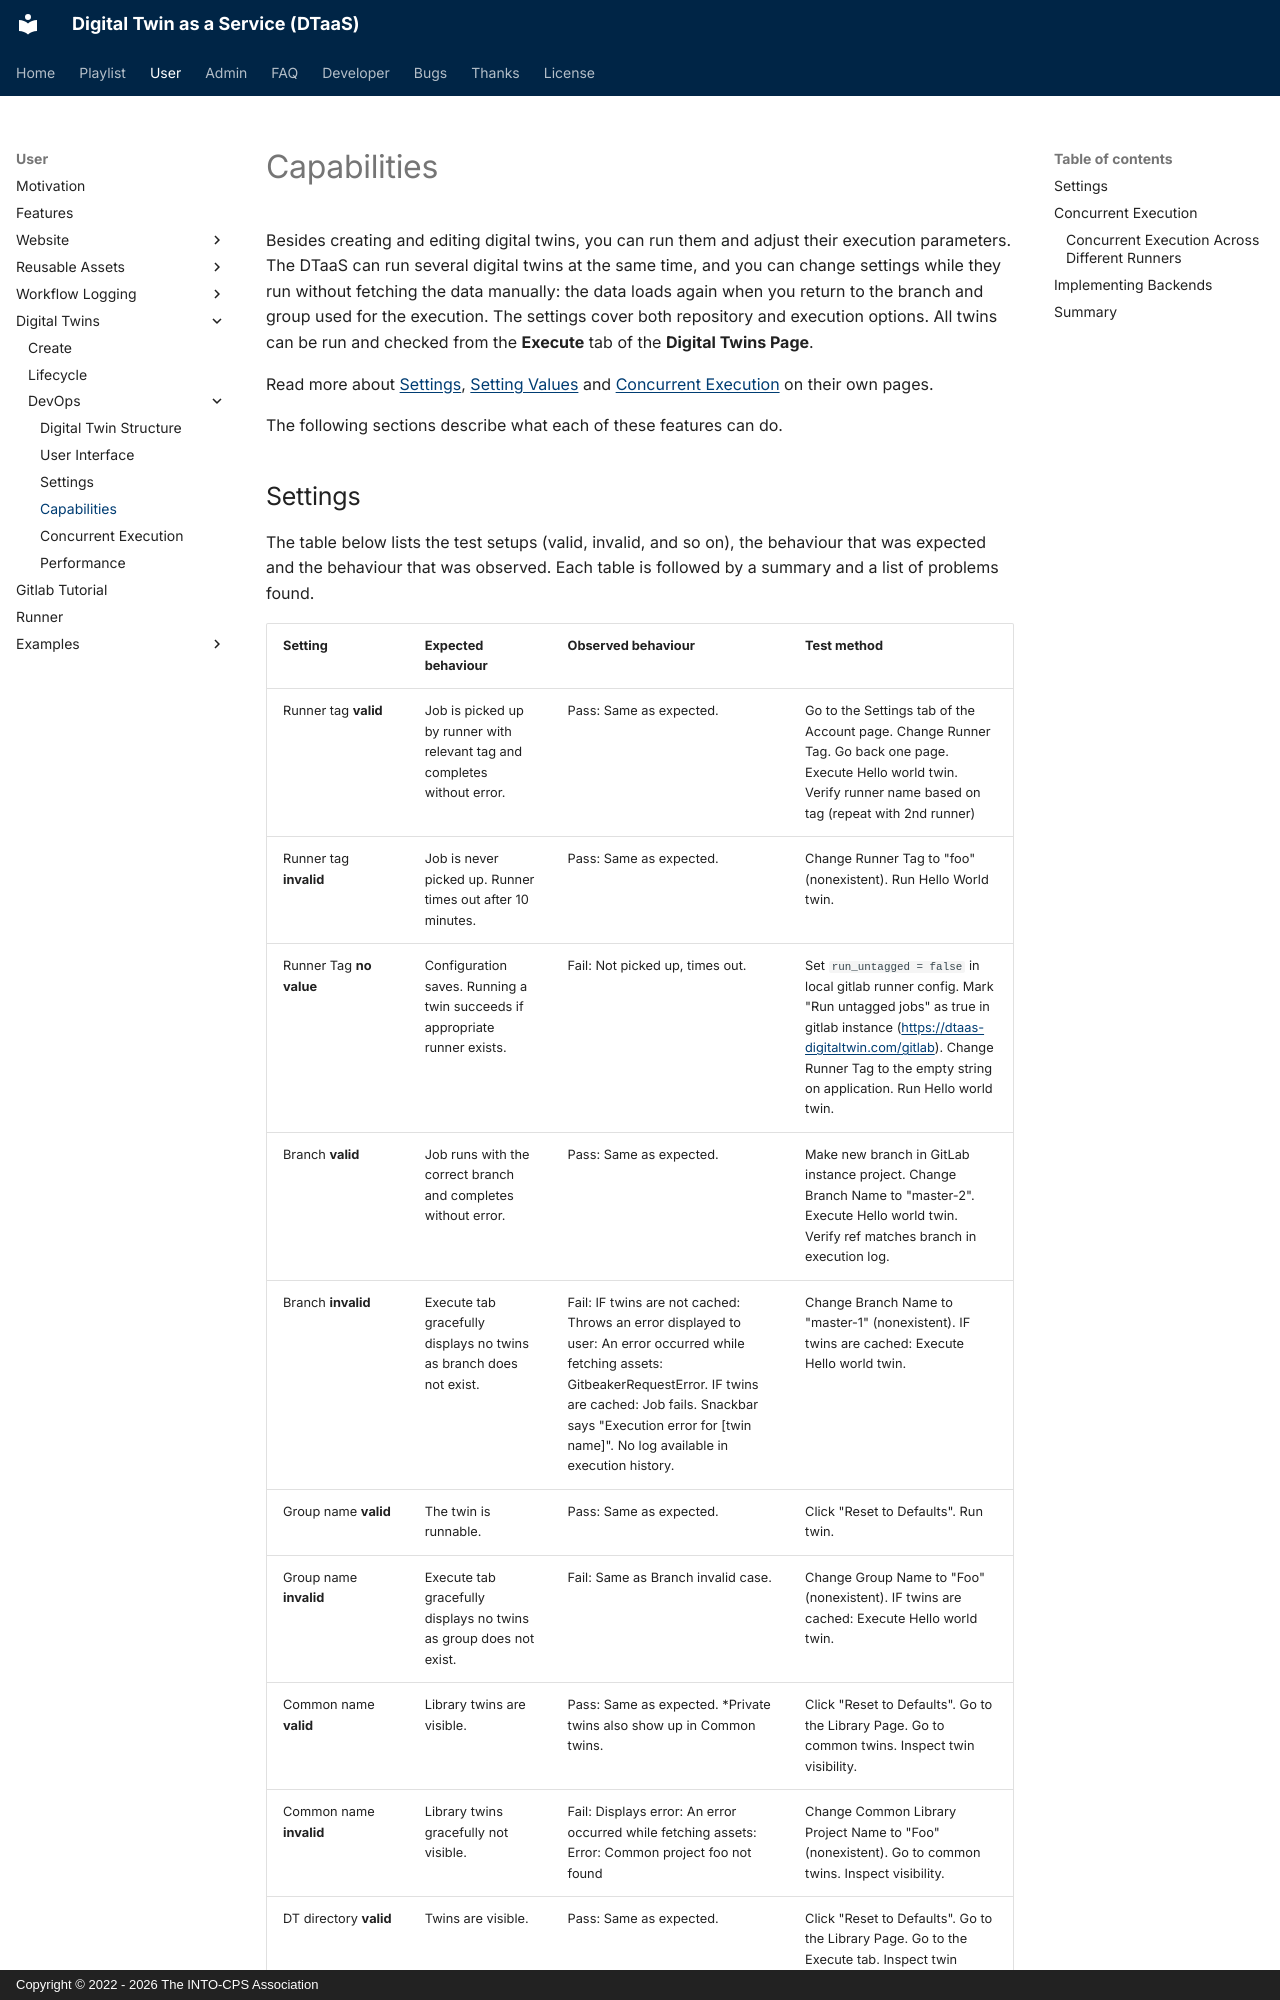

repository: INTO-CPS-Association/DTaaS · page: user/digital-twins/devops/capabilities.html · generator: mkdocs · copyright: Copyright © 2022 - 2026 The INTO-CPS Association

<!-- markdownlint-disable MD013 -->
# Capabilities

Besides creating and editing digital twins, you can run them and adjust
their execution parameters. The DTaaS can run several digital twins at
the same time, and you can change settings while they run without
fetching the data manually: the data loads again when you return to the
branch and group used for the execution. The settings cover both
repository and execution options. All twins can be run and checked from
the **Execute** tab of the **Digital Twins Page**.

Read more about [Settings](../../website/settings.md),
[Setting Values](./execution-settings.md) and
[Concurrent Execution](./concurrent-execution.md) on their own pages.

The following sections describe what each of these features can do.
